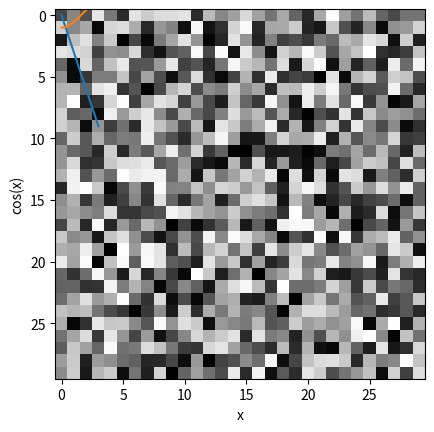

Here is the Python script that generated this plot:
#!/usr/bin/env python
# coding: utf-8

# In[8]:


#Problem 13 Fibonacci

fib1 = 0; fib2 = 1;

counter = 5

print(fib2)
while counter>1:
    print('counter = ' + str(counter))
    print('fib1 =' + str(fib1))
    print('fib2 =' + str(fib2))
    #add the previous 2 numbers and print
    print(fib2+fib1)
    #replace numbers for next loop
    #save the new number to go into fib2  
    temp = fib2 + fib1
    #put fib2 into fib1
    fib1 = fib2
    #put new number into fib1
    fib1 = fib2
    # put new number into fib2
    fib2 = temp 
    #counter = counter - 1
    counter -= 1
     


# In[9]:


#Numpy from scipy-lectures.org  they change the website going from google
#doesnt work

#First we will import the packet 


# In[13]:


import numpy as np


# In[14]:


a = np.array([0,1,2,3])


# In[12]:


a


# In[15]:


a


# In[16]:


L = range(1000)


# In[17]:


get_ipython().run_line_magic('timeit', '[i**2 for i in L]')


# In[18]:


a = np.arange(1000)


# In[19]:


get_ipython().run_line_magic('timeit', 'a**2')


# In[23]:


a = np.array([1,2,3])


# In[27]:


b = np.array([1,2,3,4])


# In[29]:


a.dot


# In[30]:


#We did 2D and 3D arrays from the sciypy examples
#the program can tell you information about the array like
#dimension (b.ndim) shape(b.shape) or length (len(b))


# In[38]:


b = np.arange(5,0,-2)


# In[39]:


b


# In[40]:


c = np.arange(-2,-30,-2)


# In[41]:


c


# In[42]:


d = np.linspace(0,1,6)


# In[43]:


d


# In[45]:


x = np.linspace(0,2,4)


# In[46]:


x


# In[47]:


y = np.random.rand(4)


# In[48]:


y


# In[49]:


#Creating arrays using functions


# In[50]:


a = np.ones((3,3))


# In[51]:


a


# In[52]:


b = np.zeros((2,2))


# In[53]:


b


# In[54]:


#Basic data types


# In[55]:


a =np.array([1,2,3])


# In[56]:


a.dtype


# In[57]:


b = np.array([1.,2.,3.])


# In[58]:


b.dtype


# In[ ]:


#Basic Visualization


# In[61]:


get_ipython().run_line_magic('matplotlib', 'inline')


# In[62]:


import matplotlib.pyplot as plt


# In[63]:


x = np.linspace(0, 3, 20)
y = np.linspace(0, 9, 20)


# In[64]:


plt.plot(x,y)


# In[65]:


image = np.random.rand(30, 30)
plt.imshow(image, cmap=plt.cm.hot)


# In[68]:


y = np.cos(x)
plt.plot(x,y)
plt.xlabel('x')
plt.ylabel('cos(x)')


# In[69]:


image = np.random.rand(30, 30)
plt.imshow(image, cmap=plt.cm.gray)


# In[70]:


#Indexing and Slicing


# In[71]:


a = np.arange(10)
a


# In[72]:


a[2:9:3] 


# In[73]:


a[:4]


# In[74]:


a = np.arange(10)
a[5:] = 10
a


# In[75]:


b = np.arange(5)
a[5:] = b[::-1]
a


# In[76]:


np.arange(6) + np.arange(0, 51, 10)[:, np.newaxis]


# In[ ]:




